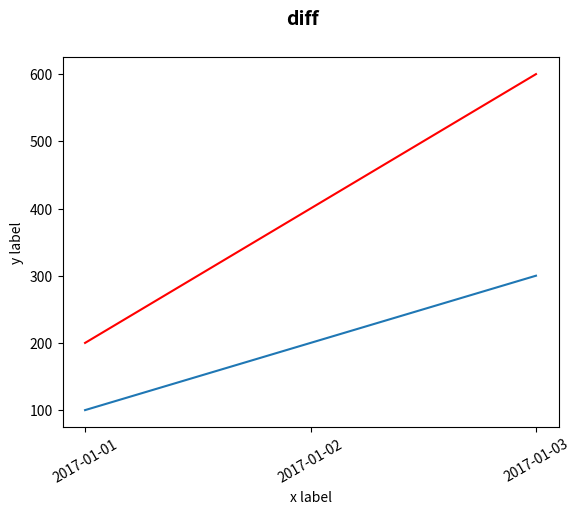

Write the Python code that produced this figure.

#pip install matplotlib

import numpy as np  

import matplotlib
import matplotlib.pyplot as plt 
import matplotlib.dates as mdates

import datetime
import time
 

x=[0,1]  
y=[0,1.5]  
#y = []
fig = plt.figure("盈利分析")  
#plt.plot(x,y)
#plt.plot_date(x,y)

# x = range(3)
# y1 = [elem*2 for elem in x]
# plt.plot(x, y1)

# y2 = [elem**2 for elem in x]
# plt.plot(x, y2, 'r')

date1 = ["2017-01-01","2017-01-02","2017-01-03"]
date_times = [datetime.datetime.strptime(x,'%Y-%m-%d') for x in date1]
# print(date_times[0])

y3 = [100,200,300]
dates = matplotlib.dates.date2num(date_times)


#设置标题
fig.suptitle('diff', fontsize = 14, fontweight='bold')
ax = fig.add_subplot(1,1,1)
ax.plot(dates,y3)
y4 = [200,400,600]
ax.plot(dates,y4,'r')
#plt.plot_date(dates,y3)

#x轴标签旋转角度
plt.xticks(rotation=30)
# for label in ax.xaxis.get_ticklabels():
# 	label.set_rotation(45)

ax.set_xlabel("x label")      
ax.set_ylabel("y label")

ax.xaxis.set_major_locator(mdates.DayLocator(bymonthday=range(1,32), interval=1)) 
ax.xaxis.set_major_formatter(mdates.DateFormatter("%Y-%m-%d"))


plt.show()

#画第二个图
#plt.figure("b")  
#plt.plot(x,y)

#plt.savefig("easyplot.jpg") 
#plt.show()
